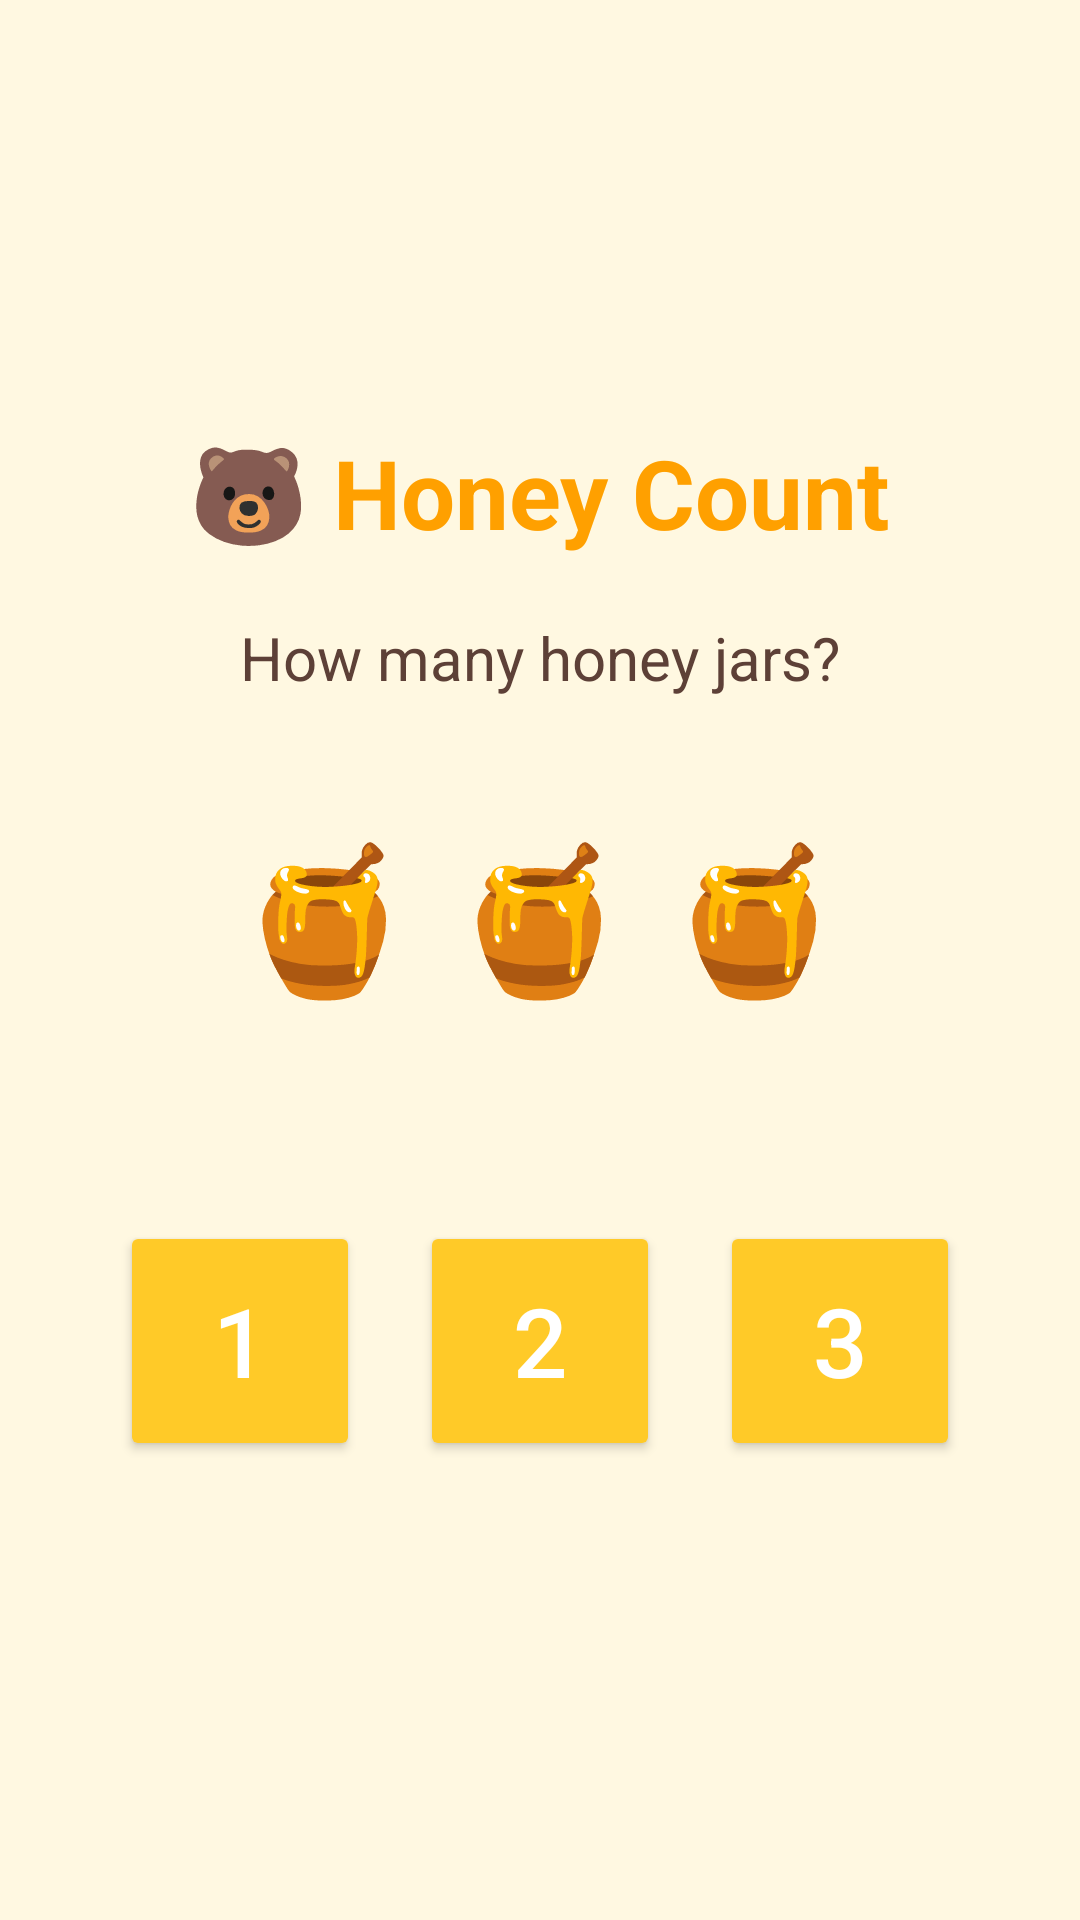

Reconstruct the res/layout file that produces this screen, plus the resources it refers to.
<!-- AndroidManifest.xml: application theme Theme.RuralLearningApp -->
<!-- res/layout/activity_honey_count.xml -->
<?xml version="1.0" encoding="utf-8"?>
<LinearLayout xmlns:android="http://schemas.android.com/apk/res/android"
    android:layout_width="match_parent"
    android:layout_height="match_parent"
    android:orientation="vertical"
    android:background="#FFF8E1"
    android:gravity="center"
    android:padding="24dp">

    <TextView
        android:layout_width="wrap_content"
        android:layout_height="wrap_content"
        android:text="🐻 Honey Count"
        android:textSize="32sp"
        android:textStyle="bold"
        android:textColor="#FFA000"
        android:layout_marginBottom="20dp"/>

    <TextView
        android:layout_width="wrap_content"
        android:layout_height="wrap_content"
        android:text="How many honey jars?"
        android:textSize="20sp"
        android:textColor="#5D4037"
        android:layout_marginBottom="40dp"/>

    <TextView
        android:id="@+id/tvJars"
        android:layout_width="wrap_content"
        android:layout_height="wrap_content"
        android:text="🍯 🍯 🍯"
        android:textSize="48sp"
        android:layout_marginBottom="60dp"/>

    <LinearLayout
        android:layout_width="match_parent"
        android:layout_height="wrap_content"
        android:orientation="horizontal"
        android:gravity="center">

        <Button
            android:id="@+id/btnOpt1"
            android:layout_width="80dp"
            android:layout_height="80dp"
            android:text="1"
            android:textSize="32sp"
            android:layout_margin="10dp"
            android:backgroundTint="#FFCA28"
            android:textColor="#FFFFFF"/>

        <Button
            android:id="@+id/btnOpt2"
            android:layout_width="80dp"
            android:layout_height="80dp"
            android:text="2"
            android:textSize="32sp"
            android:layout_margin="10dp"
            android:backgroundTint="#FFCA28"
            android:textColor="#FFFFFF"/>

        <Button
            android:id="@+id/btnOpt3"
            android:layout_width="80dp"
            android:layout_height="80dp"
            android:text="3"
            android:textSize="32sp"
            android:layout_margin="10dp"
            android:backgroundTint="#FFCA28"
            android:textColor="#FFFFFF"/>

    </LinearLayout>

</LinearLayout>
<!-- resources referenced by this layout -->
<resources>
  <style name="Theme.RuralLearningApp" parent="Base.Theme.RuralLearningApp" />
  <style name="Base.Theme.RuralLearningApp" parent="Theme.Material3.Light.NoActionBar">
          
          
      </style>
</resources>
